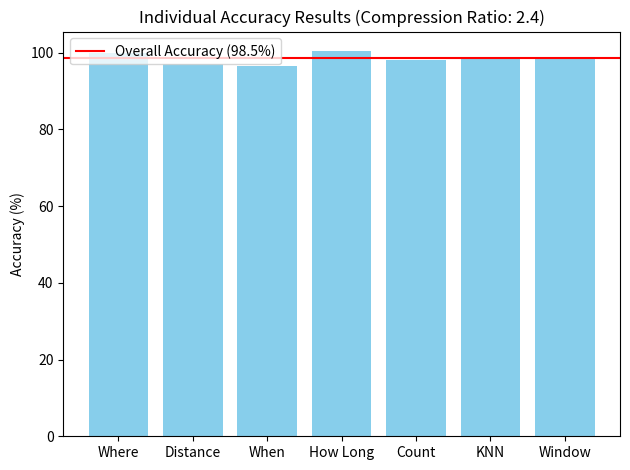
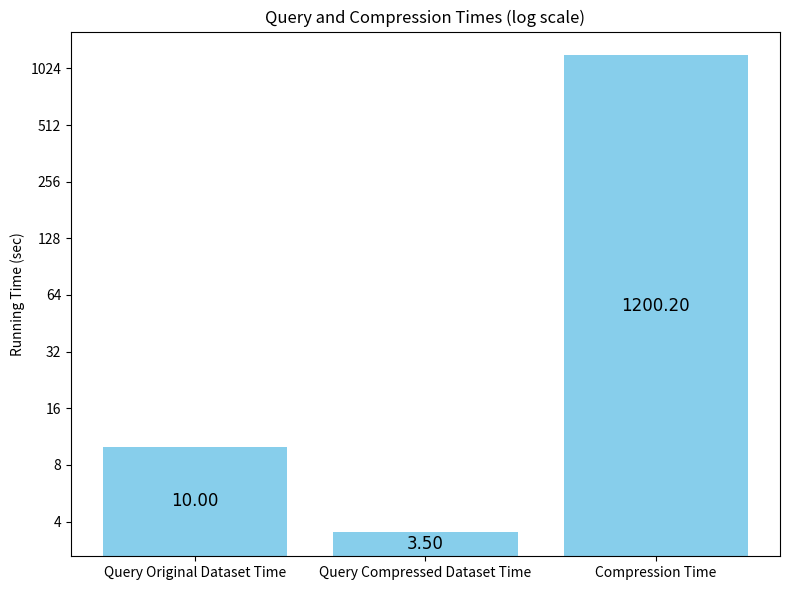

Here is the Python script that generated these plots, in order:
import random
from typing import List, Optional

import matplotlib.pyplot as plt
from matplotlib import rc, ticker


def visualize(evaluation_results: dict, only: List[str] = []) -> None:
    """
    Visualize Results!

    :param evaluation_results: Dict containing 'accuracy', 'compression_ratio', 'accuracy_individual_results', 'query_original_dataset_time', 'query_compressed_dataset_time', 'compression_time'
    :param only: Optional list of things to plot, allowed values: ['accuracy, compression_ratio, times']
    """
    # accuracy : float = evaluation_results["accuracy"]
    # compression_ratio : float = evaluation_results["compression_ratio"]
    # individual_accuracy_results : List[float] = evaluation_results["accuracy_individual_results"]
    # qorg_data_time : float = evaluation_results["query_original_dataset_time"]
    # qcomp_data_time : float = evaluation_results["query_compressed_dataset_time"]
    # compression_time : float = evaluation_results["compression_time"]
    only = [s.lower() for s in only]
    accuracy : float = 98.5
    compression_ratio : float = 2.4
    compression_ratios : List[float] = []
    accuracies : List[float] = []



    if("accuracy" in only or len(only) == 0):
        # MOCK DATA
        n = 7
        raw = [random.uniform(-2, 2) for _ in range(n)]
        offset = sum(raw) / n
        individual_accuracy_results : List[tuple[str, float]] = [(f"hello", round(accuracy - offset + r, 2)) for r in raw]
        results = [acc for _, acc in individual_accuracy_results]
        titles = ["Where", "Distance", "When", "How Long", "Count", "KNN", "Window"]
        # MOCK DATA END


        plt.bar(titles, results, color="skyblue")
        plt.axhline(accuracy, color="red", linestyle="solid", label=f"Overall Accuracy ({accuracy}%)")
        plt.ylabel("Accuracy (%)")
        plt.title(f"Individual Accuracy Results (Compression Ratio: {compression_ratio})")
        plt.legend()
        plt.tight_layout()
        plt.show()


    if("compression_ratio" in only or len(only) == 0):
        pass

    if("times" in only or len(only) == 0):
        # MOCK DATA
        qorg_data_time = 10.0
        qcomp_data_time = 3.5
        compression_time = 1200.2
        titles = ["Query Original Dataset Time", "Query Compressed Dataset Time", "Compression Time"]
        values = [qorg_data_time, qcomp_data_time, compression_time]
        # MOCK DATA END

        plt.figure(figsize=(8, 6))
        bars = plt.bar(titles, values, color="skyblue")
        plt.ylabel("Running Time (sec)")
        plt.yscale("log", base=2)

        ax = plt.gca()
        ax.yaxis.set_major_formatter(ticker.ScalarFormatter())
        # ax.yaxis.set_minor_formatter(ticker.NullFormatter())
        ax.bar_label(bars, fmt="%.2f", label_type="center", color="black", fontsize=12, rotation=360, fontname="Comic Sans MS")
        plt.title("Query and Compression Times (log scale)")
        plt.tight_layout()
        plt.show()






if __name__ == "__main__":
    visualize({})
